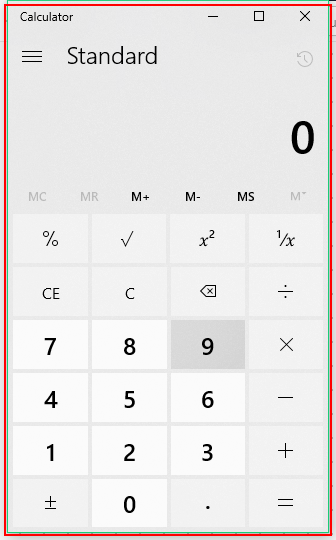
Task: Rpa-session1
Workflow: Calculator

Step 1: Open 'applicationframehost.ex...' in window 'Calculator' (applicationframehost.exe)

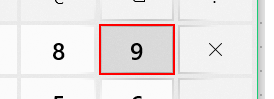
Step 2: click on the button 'Nine'

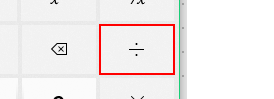
Step 3: click on the button 'Divide by'

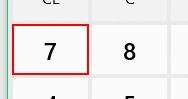
Step 4: click on the button 'Seven'

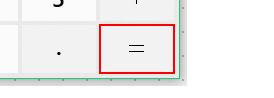
Step 5: click on the button 'Equals'
